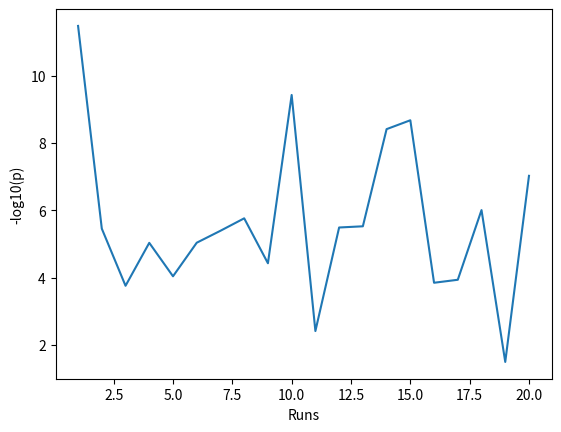

Source code (Python):
import matplotlib.pyplot as plt
from math import log10

results = [3.3030431013851259e-12, 3.4822975120068177e-06, 0.00017327911225070144, 9.1922308967964906e-06, 9.0512134754226715e-05, 9.1142347596850458e-06, 4.0212100360233579e-06, 1.7176906429217701e-06, 3.7151159086964058e-05, 3.7195992033241693e-10, 0.0038315756220902936, 3.2164630917894987e-06, 2.9632595531290804e-06, 3.849947793736722e-09, 2.0973277061885583e-09, 0.00014094152734067618, 0.00011492105417201478, 9.7764567946544351e-07, 0.031697430306401431, 9.3826721136490999e-08]
results_log = [-log10(x) for x in results]
results_x = [x for x in range(1, 21)]
plt.plot(results_x, results_log)
plt.xlabel("Runs")
plt.ylabel("-log10(p)")
plt.show()
